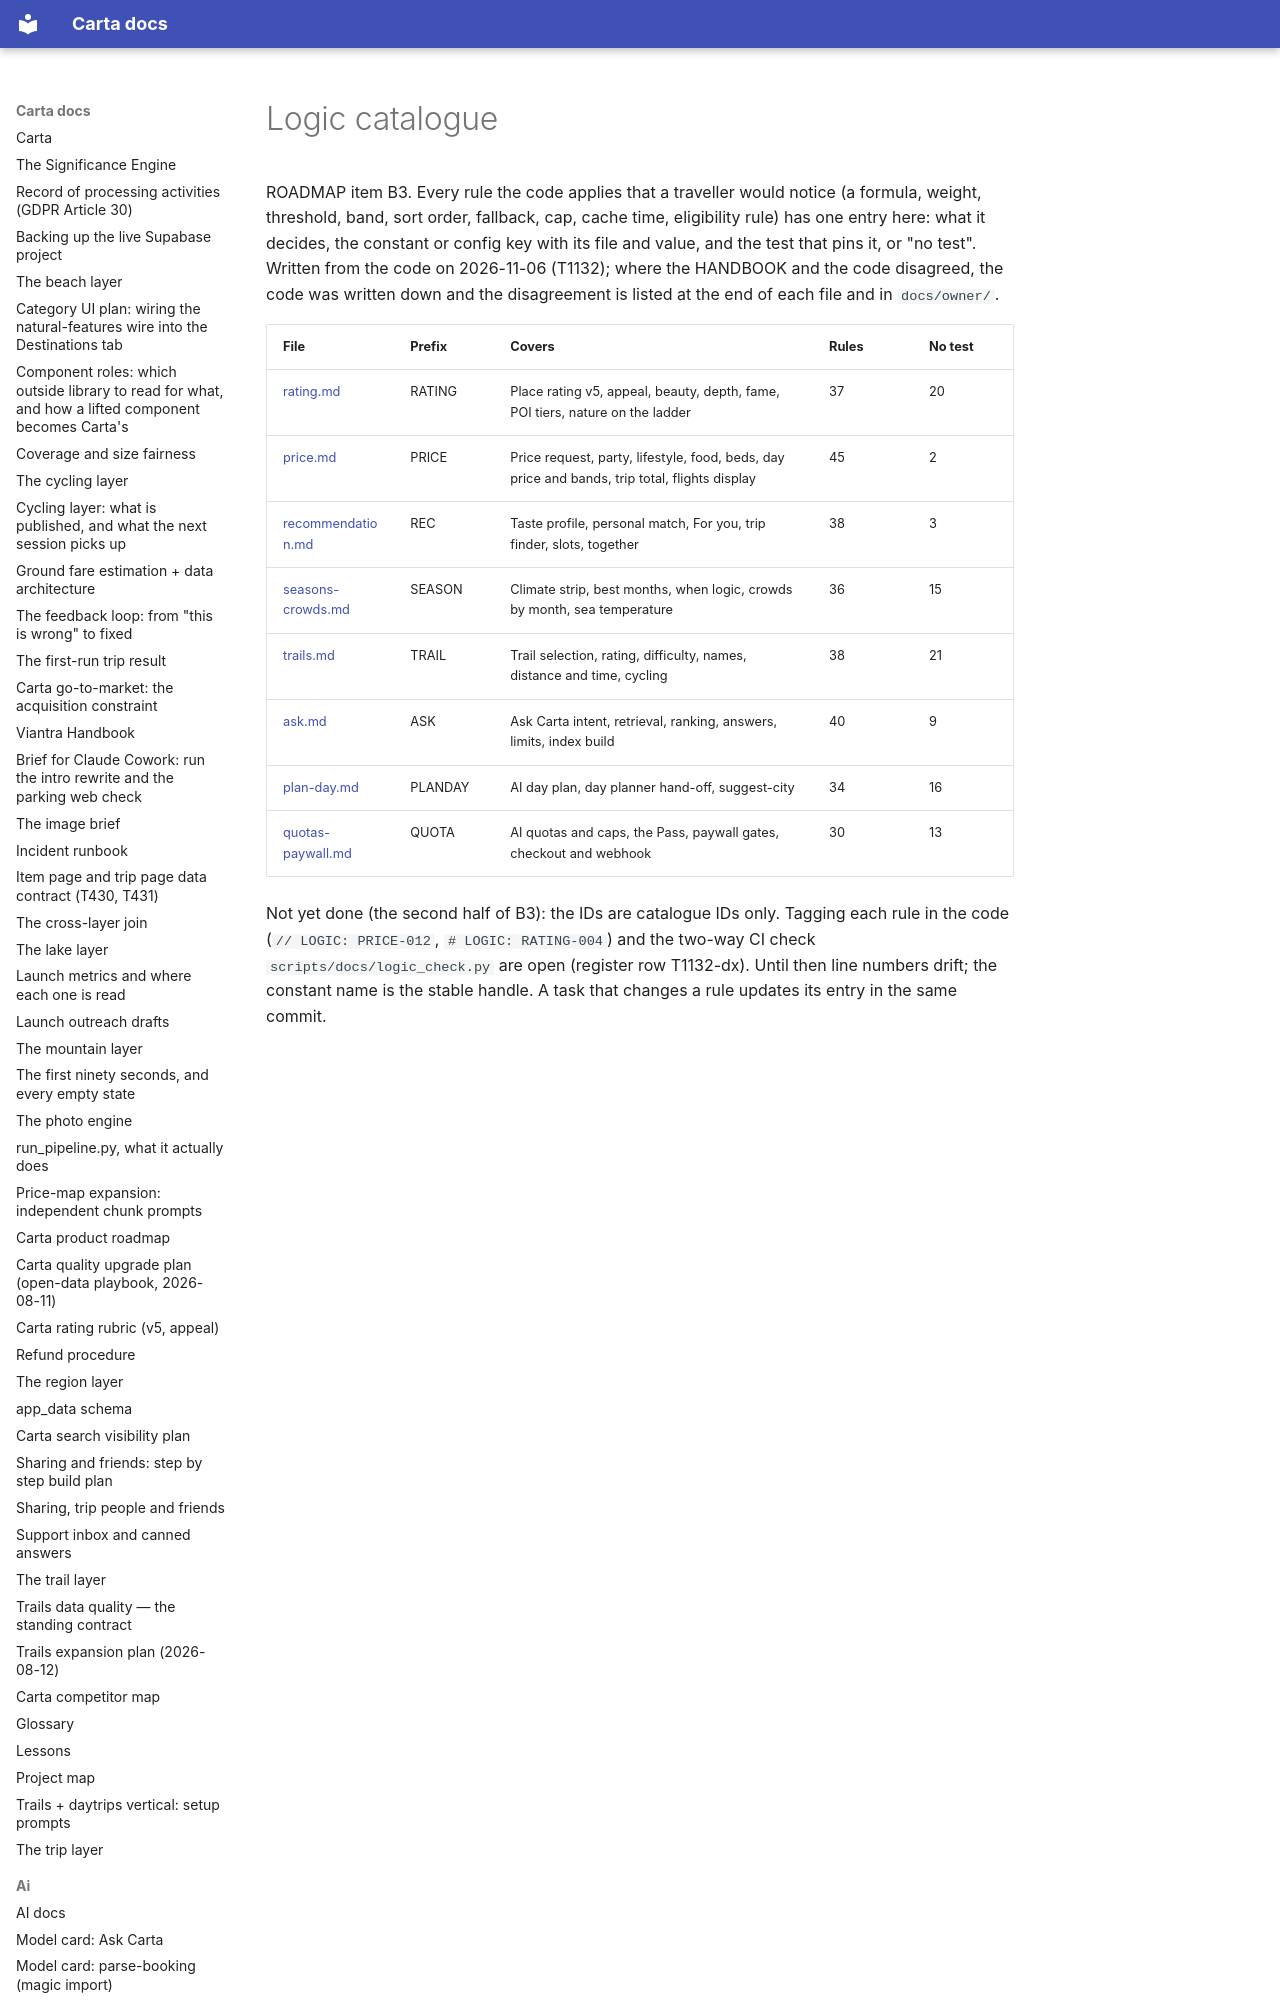

repository: basvn123/carta-travel-app · page: logic/index.html · generator: mkdocs

# Logic catalogue

ROADMAP item B3. Every rule the code applies that a traveller would notice (a formula, weight, threshold, band, sort order, fallback, cap, cache time, eligibility rule) has one entry here: what it decides, the constant or config key with its file and value, and the test that pins it, or "no test". Written from the code on 2026-11-06 (T1132); where the HANDBOOK and the code disagreed, the code was written down and the disagreement is listed
